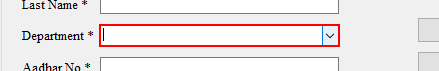
Task: Screenscrappig
Workflow: StudentsRecord

Step 1: select "CSE" in the combo box 'Last Name *' (studentsdetails.exe)

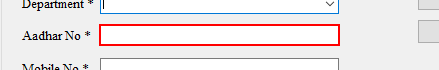
Step 2: type "495156430335" into 'txtAadharNo' (studentsdetails.exe)

Step 3: type "9994681910" into 'txtMobileNo' (studentsdetails.exe) (no picture)

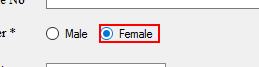
Step 4: click on the radio button 'Female' (studentsdetails.exe)

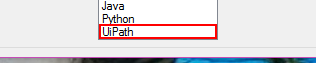
Step 5: select "UiPath" in the list item 'UiPath' (studentsdetails.exe)
